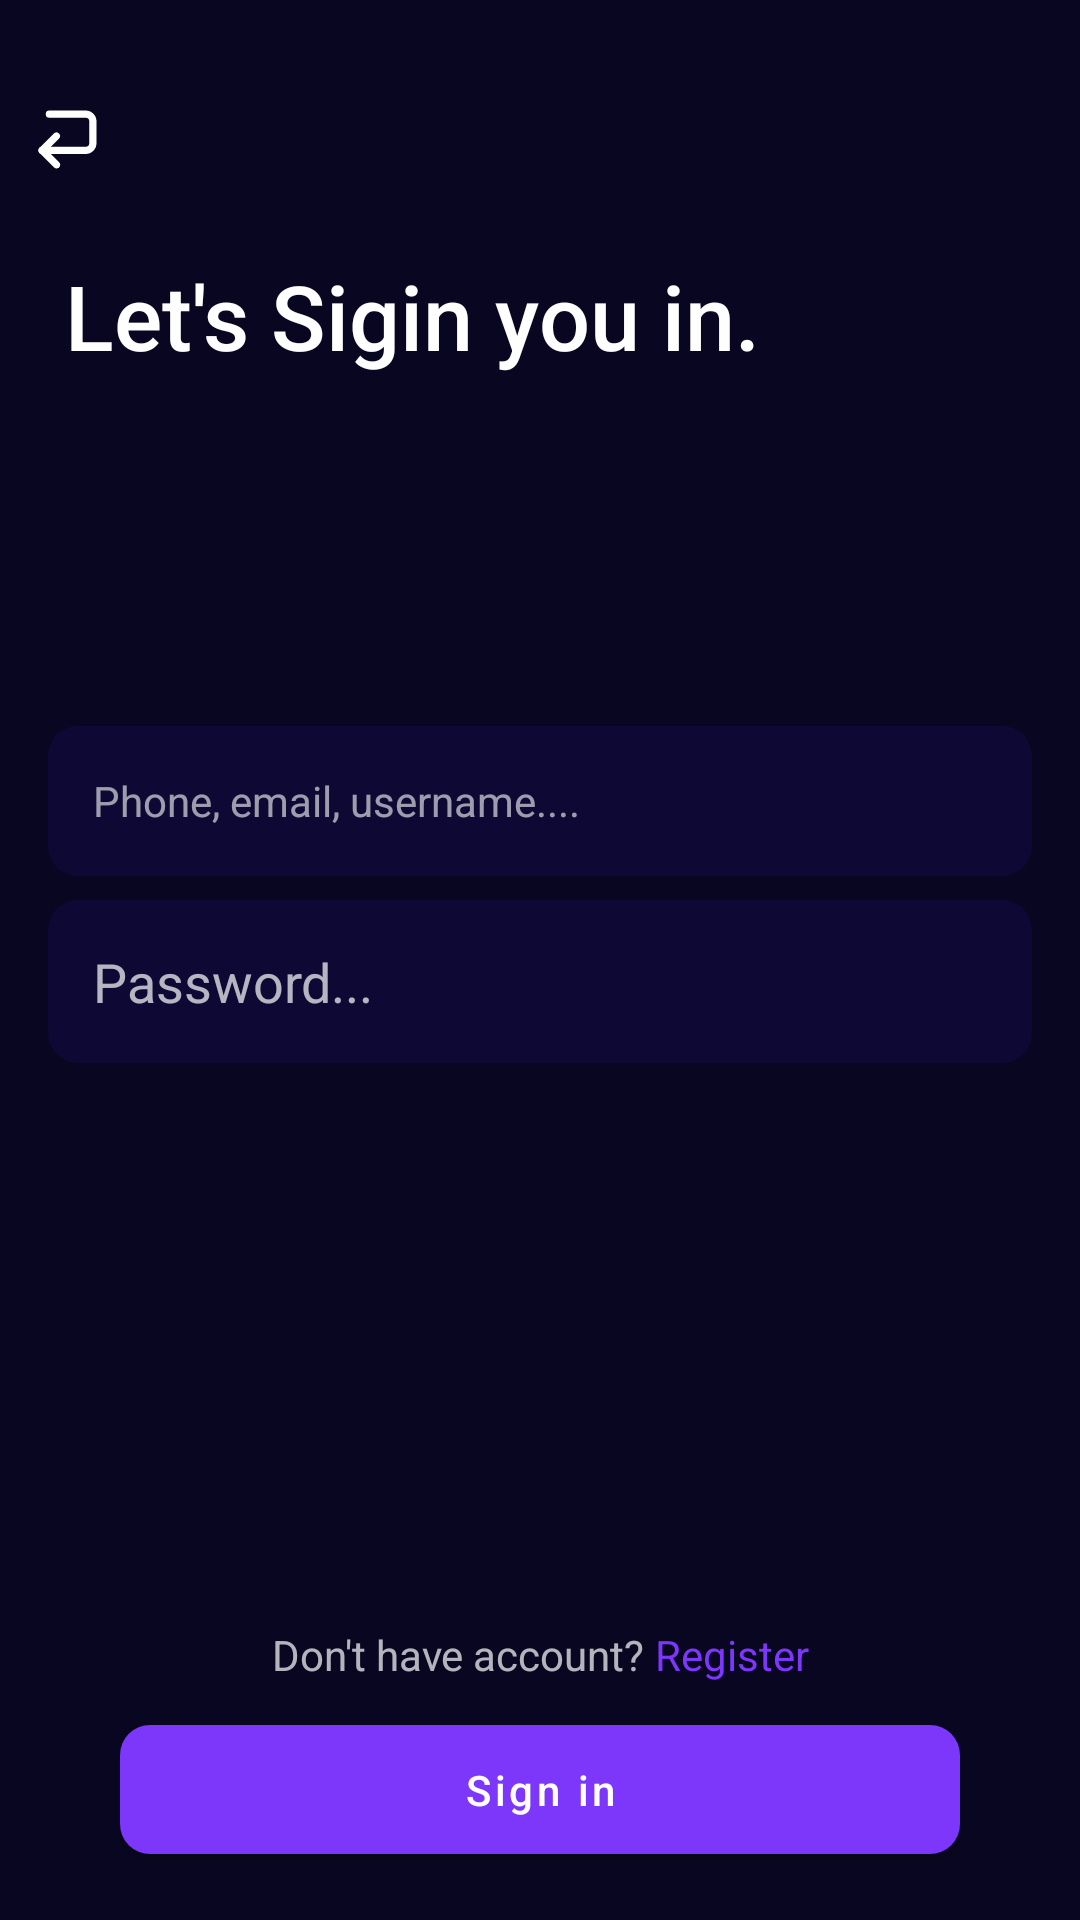

Layout XML and referenced resources for this Android screen:
<!-- AndroidManifest.xml: application theme Theme.TopNote -->
<!-- res/layout/fragment_login.xml -->
<?xml version="1.0" encoding="utf-8"?>
<androidx.constraintlayout.widget.ConstraintLayout
    xmlns:android="http://schemas.android.com/apk/res/android"
    xmlns:app="http://schemas.android.com/apk/res-auto"
    xmlns:tools="http://schemas.android.com/tools"
    android:layout_width="match_parent"
    android:layout_height="match_parent"
    android:background="@color/primaryBackground"
    tools:context=".authorization.LoginFragment">

    <ImageButton
        android:id="@+id/backBtn_signLoginFragment"
        android:layout_width="wrap_content"
        android:layout_height="wrap_content"
        android:layout_marginStart="8dp"
        android:layout_marginTop="8dp"
        android:background="@android:color/transparent"
        android:src="@drawable/ic_back"
        app:layout_constraintBottom_toBottomOf="parent"
        app:layout_constraintEnd_toEndOf="parent"
        app:layout_constraintHorizontal_bias="0.0"
        app:layout_constraintStart_toStartOf="parent"
        app:layout_constraintTop_toTopOf="parent"
        app:layout_constraintVertical_bias="0.04000002" />

    <TextView
        android:id="@+id/textView4"
        android:layout_width="wrap_content"
        android:layout_height="wrap_content"
        android:layout_marginStart="16dp"
        android:layout_marginTop="24dp"
        android:text="Let's Sigin you in."
        android:textAppearance="@style/TextAppearance.AppCompat.Body2"
        android:textColor="@color/textPrimaryWhite"
        android:textSize="30sp"
        app:layout_constraintBottom_toBottomOf="parent"
        app:layout_constraintEnd_toEndOf="parent"
        app:layout_constraintHorizontal_bias="0.05"
        app:layout_constraintStart_toStartOf="parent"
        app:layout_constraintTop_toBottomOf="@+id/backBtn_signLoginFragment"
        app:layout_constraintVertical_bias="0.0" />

    <TextView
        android:id="@+id/textView5"
        android:layout_width="wrap_content"
        android:layout_height="wrap_content"
        android:layout_marginTop="16dp"
        android:text="Welcome back. \n You have been missed."
        android:textAppearance="@style/TextAppearance.AppCompat.Body1"
        android:textColor="@color/textPrimaryWhite"
        android:textSize="24sp"
        app:layout_constraintBottom_toTopOf="@+id/textView4"
        app:layout_constraintEnd_toEndOf="@+id/textView4"
        app:layout_constraintHorizontal_bias="0.0"
        app:layout_constraintStart_toStartOf="@+id/textView4"
        app:layout_constraintTop_toBottomOf="@+id/textView4"
        app:layout_constraintVertical_bias="0.0" />

    <com.google.android.material.textfield.TextInputEditText
        android:id="@+id/EmailTextField_SignInFragment"
        style="@style/Widget.MaterialComponents.TextInputLayout.OutlinedBox"
        android:layout_width="0dp"
        android:layout_height="wrap_content"
        android:layout_marginStart="16dp"
        android:layout_marginEnd="16dp"
        android:background="@drawable/round_edittext"
        android:hint="Phone, email, username...."
        android:padding="15dp"
        app:layout_constraintBottom_toBottomOf="parent"
        app:layout_constraintEnd_toEndOf="parent"
        app:layout_constraintStart_toStartOf="parent"
        app:layout_constraintTop_toTopOf="parent"
        app:layout_constraintVertical_bias="0.41000003" />

    <EditText
        android:id="@+id/Password_Field_SignIn"
        android:layout_width="0dp"
        android:layout_height="wrap_content"
        android:layout_marginTop="8dp"
        android:background="@drawable/round_edittext"
        android:ems="10"
        android:hint="Password..."
        android:inputType="textPassword"
        android:padding="15dp"
        app:layout_constraintBottom_toBottomOf="parent"
        app:layout_constraintEnd_toEndOf="@+id/EmailTextField_SignInFragment"
        app:layout_constraintStart_toStartOf="@+id/EmailTextField_SignInFragment"
        app:layout_constraintTop_toBottomOf="@+id/EmailTextField_SignInFragment"
        app:layout_constraintVertical_bias="0.0" />

    <com.google.android.material.button.MaterialButton
        android:id="@+id/SignInBtn_SignInFragment"
        android:layout_width="0dp"
        android:layout_height="55dp"
        android:layout_marginStart="24dp"
        android:layout_marginEnd="24dp"
        android:layout_marginBottom="16dp"
        android:text="Sign in"
        android:textAllCaps="false"
        app:backgroundTint="@color/selectedHighlight"
        app:cornerRadius="10dp"
        app:layout_constraintBottom_toBottomOf="parent"
        app:layout_constraintEnd_toEndOf="@+id/Password_Field_SignIn"
        app:layout_constraintStart_toStartOf="@+id/Password_Field_SignIn"
        app:layout_constraintTop_toTopOf="parent"
        app:layout_constraintVertical_bias="1.0" />

    <TextView
        android:id="@+id/textView7"
        android:layout_width="wrap_content"
        android:layout_height="wrap_content"
        android:layout_marginBottom="8dp"
        android:text="Don't have account? "
        android:textSize="14sp"
        app:layout_constraintBottom_toTopOf="@+id/SignInBtn_SignInFragment"
        app:layout_constraintEnd_toStartOf="@+id/textView8"
        app:layout_constraintHorizontal_chainStyle="packed"
        app:layout_constraintStart_toStartOf="parent"
        app:layout_constraintTop_toBottomOf="@+id/Password_Field_SignIn"
        app:layout_constraintVertical_bias="1.0" />

    <TextView
        android:id="@+id/textView8"
        android:layout_width="wrap_content"
        android:layout_height="wrap_content"
        android:layout_marginBottom="8dp"
        android:text="Register"
        android:textColor="@color/selectedHighlight"
        android:textSize="14sp"
        app:layout_constraintBottom_toTopOf="@+id/SignInBtn_SignInFragment"
        app:layout_constraintEnd_toEndOf="parent"
        app:layout_constraintHorizontal_bias="0.5"
        app:layout_constraintStart_toEndOf="@+id/textView7"
        app:layout_constraintTop_toBottomOf="@+id/Password_Field_SignIn"
        app:layout_constraintVertical_bias="1.0" />

    <ImageView
        android:id="@+id/imageView"
        android:layout_width="0dp"
        android:layout_height="0dp"
        android:layout_marginStart="16dp"
        android:layout_marginTop="16dp"
        android:layout_marginEnd="16dp"
        android:layout_marginBottom="16dp"
        android:src="@drawable/ic_undraw_login_re_4vu2"
        app:layout_constraintBottom_toTopOf="@+id/textView7"
        app:layout_constraintEnd_toEndOf="parent"
        app:layout_constraintStart_toStartOf="parent"
        app:layout_constraintTop_toBottomOf="@+id/Password_Field_SignIn" />


</androidx.constraintlayout.widget.ConstraintLayout>
<!-- resources referenced by this layout -->
<resources>
  <color name="primaryBackground">#090622</color>
  <color name="selectedHighlight">#7c37fa</color>
  <color name="textPrimaryWhite">#fefefe</color>
  <!-- drawable ic_back (drawable) -->
  <vector xmlns:android="http://schemas.android.com/apk/res/android"
      android:width="29dp"
      android:height="29dp"
      android:viewportWidth="24"
      android:viewportHeight="24">
    <path
        android:fillColor="#fff"
        android:pathData="M9,20a1,1 0,0 1,-0.71 -0.29l-4,-4a1,1 0,0 1,0 -1.41l4,-4a1,1 0,0 1,1.41 1.41L6.41,15l3.29,3.29A1,1 0,0 1,9 20Z"/>
    <path
        android:fillColor="#fff"
        android:pathData="M17,16H5a1,1 0,0 1,0 -2H17a1,1 0,0 0,1 -1V7a1,1 0,0 0,-1 -1H7A1,1 0,0 1,7 4H17a3,3 0,0 1,3 3v6A3,3 0,0 1,17 16Z"/>
  </vector>
  <!-- drawable round_edittext (drawable) -->
  <?xml version="1.0" encoding="utf-8"?>
  <shape android:shape="rectangle" xmlns:android="http://schemas.android.com/apk/res/android">
      <solid android:color="#0d0934"/>
      <corners android:radius="10dp"/>
      <size android:height="50dp"/>
      <padding android:left="4dp" android:right="4dp" android:bottom="2dp" android:top="2dp"/>
  </shape>
  <style name="Theme.TopNote" parent="Theme.MaterialComponents.NoActionBar">
          
          <item name="colorPrimary">@color/purple_500</item>
          <item name="colorPrimaryVariant">@color/purple_700</item>
          <item name="colorOnPrimary">@color/white</item>
          
          <item name="colorSecondary">@color/selectedHighlight</item>
          <item name="colorSecondaryVariant">@color/selectedHighlight</item>
          <item name="colorOnSecondary">@color/black</item>
          
          <item name="android:statusBarColor" tools:targetApi="l">?attr/colorPrimaryVariant</item>
          
      </style>
  <color name="purple_500">#FF6200EE</color>
  <color name="purple_700">#FF3700B3</color>
  <color name="white">#FFFFFFFF</color>
  <color name="black">#FF000000</color>
</resources>
